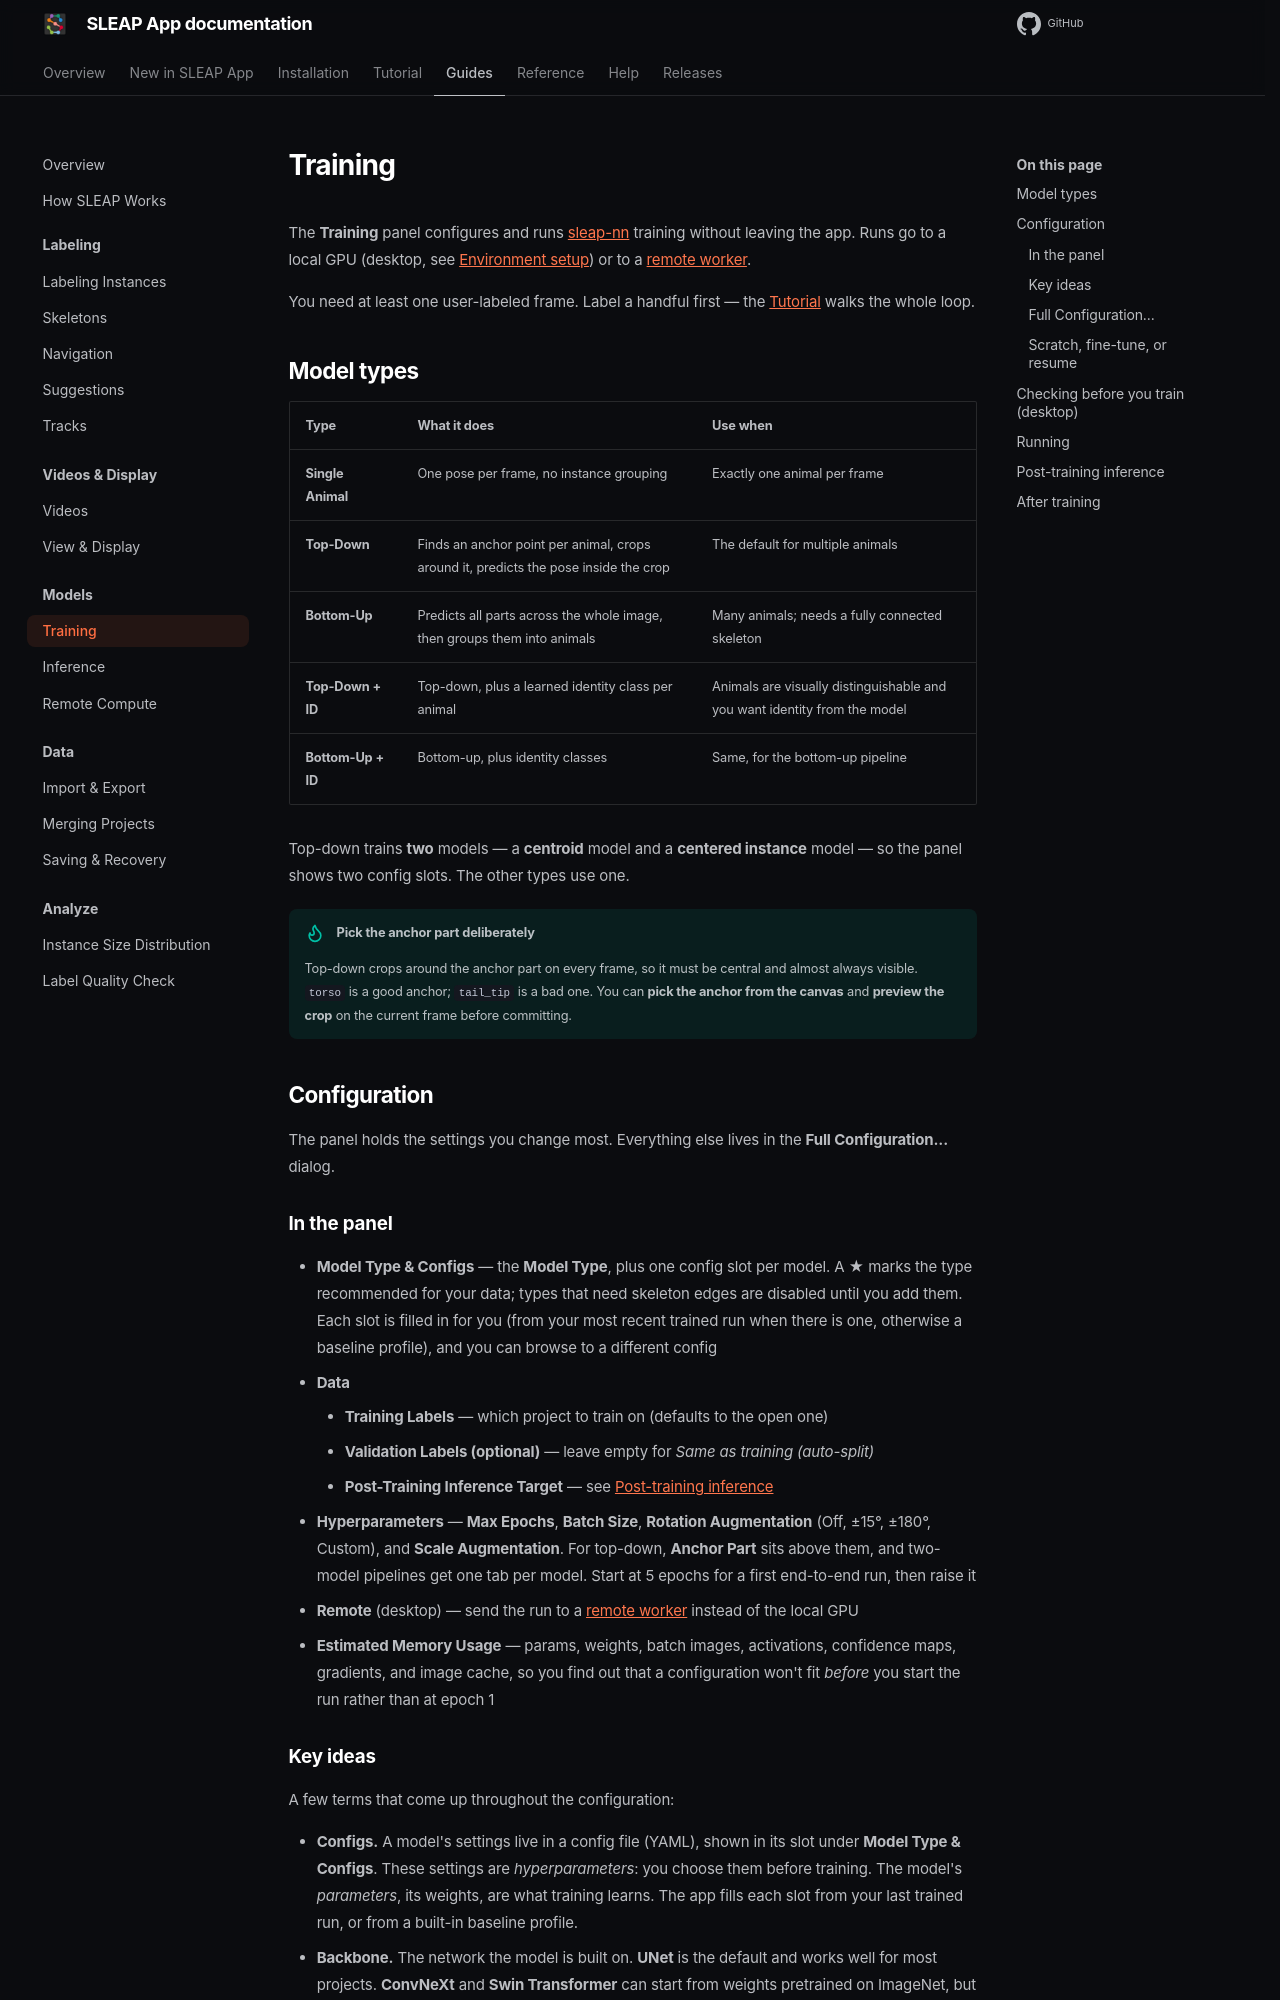

repository: talmolab/sleap-app · page: docs/dev/guides/training/index.html · generator: mkdocs

# Training

The **Training** panel configures and runs [sleap-nn](https://nn.sleap.ai)
training without leaving the app. Runs go to a local GPU (desktop, see
[Environment setup](../installation.md#environment-setup)) or to a [remote worker](remote-compute.md).

You need at least one user-labeled frame. Label a handful first —
the [Tutorial](../tutorial/index.md) walks the whole loop.

## Model types

| Type | What it does | Use when |
|---|---|---|
| **Single Animal** | One pose per frame, no instance grouping | Exactly one animal per frame |
| **Top-Down** | Finds an anchor point per animal, crops around it, predicts the pose inside the crop | The default for multiple animals |
| **Bottom-Up** | Predicts all parts across the whole image, then groups them into animals | Many animals; needs a fully connected skeleton |
| **Top-Down + ID** | Top-down, plus a learned identity class per animal | Animals are visually distinguishable and you want identity from the model |
| **Bottom-Up + ID** | Bottom-up, plus identity classes | Same, for the bottom-up pipeline |

Top-down trains **two** models — a **centroid** model and a **centered instance**
model — so the panel shows two config slots. The other types use one.

!!! tip "Pick the anchor part deliberately"

    Top-down crops around the anchor part on every frame, so it must be central
    and almost always visible. `torso` is a good anchor; `tail_tip` is a bad one.
    You can **pick the anchor from the canvas** and **preview the crop** on the
    current frame before committing.

## Configuration

The panel holds the settings you change most. Everything else lives in the
**Full Configuration...** dialog.

### In the panel

- **Model Type & Configs** — the **Model Type**, plus one config slot per model.
  A ★ marks the type recommended for your data; types that need skeleton edges
  are disabled until you add them. Each slot is filled in for you (from your
  most recent trained run when there is one, otherwise a baseline profile), and
  you can browse to a different config
- **Data**
    - **Training Labels** — which project to train on (defaults to the open one)
    - **Validation Labels (optional)** — leave empty for *Same as training
      (auto-split)*
    - **Post-Training Inference Target** — see
      [Post-training inference](#post-training-inference)
- **Hyperparameters** — **Max Epochs**, **Batch Size**, **Rotation
  Augmentation** (Off, ±15°, ±180°, Custom), and **Scale Augmentation**. For
  top-down, **Anchor Part** sits above them, and two-model pipelines get one tab
  per model. Start at 5 epochs for a first end-to-end run, then raise it
- **Remote** (desktop) — send the run to a [remote worker](remote-compute.md)
  instead of the local GPU
- **Estimated Memory Usage** — params, weights, batch images, activations,
  confidence maps, gradients, and image cache, so you find out that a
  configuration won't fit *before* you start the run rather than at epoch 1
